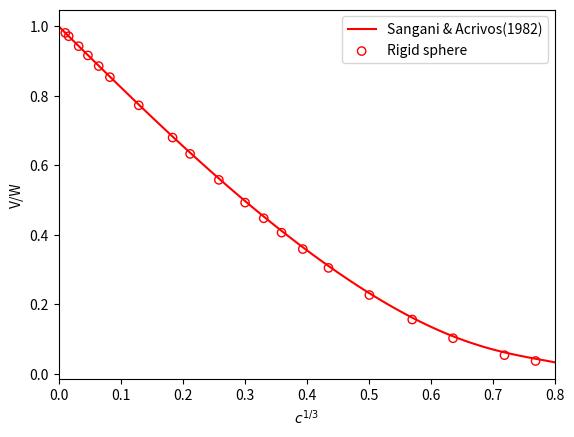

This chart was generated by the following Python code: (Note: this script raises an exception after producing the figure.)
import numpy as np
import matplotlib.pyplot as plt

# Nblob = 1400
a = 20.52
v_rpy = 2.8145485528e-02
L_list = np.array([43, 46, 52, 58, 66,\
    76, 84, 92, 100, 110,\
    128, 156, 180, 256, 400,\
    512, 700, 1024, 2048, 3072])
v_list = np.array([1.0353384131e-03, 1.5042830716e-03, 2.8763976390e-03, 4.3915972638e-03, 6.3767955099e-03,\
    8.5738858409e-03, 1.0099684246e-02, 1.1431189235e-02, 1.2596349965e-02, 1.3863575235e-02,\
    1.5706014730e-02, 1.7810764363e-02, 1.9131256985e-02, 2.1746806895e-02, 2.4029385356e-02,\
    2.4925992848e-02, 2.5786169908e-02, 2.6536708964e-02, 2.7343904923e-02, 2.7612200528e-02])
phi_list = 4./3.*np.pi*a**3/L_list**3


def hasimoto(c_13):
    return 1 - 1.7601*c_13 + c_13**3 - 1.5593*c_13**6

def sangani(c_13):
    return 1 - 1.7601*c_13 + c_13**3 - 1.5593*c_13**6 + 3.9799*c_13**8 - 3.0734*c_13**10

c_13_list = phi_list**(1./3)
vw_list = v_list/v_rpy
hasimoto_x_list = np.linspace(0, 0.8, 100)
hasimoto_y_list = hasimoto(hasimoto_x_list)
sangani_x_list = np.linspace(0, 0.8, 100)
sangani_y_list = sangani(sangani_x_list)

ax = plt.figure().add_subplot(1,1,1)
ax.plot(sangani_x_list, sangani_y_list, c='r', label='Sangani & Acrivos(1982)')
ax.scatter(c_13_list, vw_list, facecolors='none', edgecolors='r', label='Rigid sphere')
ax.set_xlabel(r'$c^{1/3}$')
ax.set_ylabel(r'V/W')
# ax.set_title('Single sphere settling speed')
ax.set_xlim(0, 0.8)
ax.legend()

plt.savefig('fig/single_sphere.eps', format='eps')
plt.show()




















#